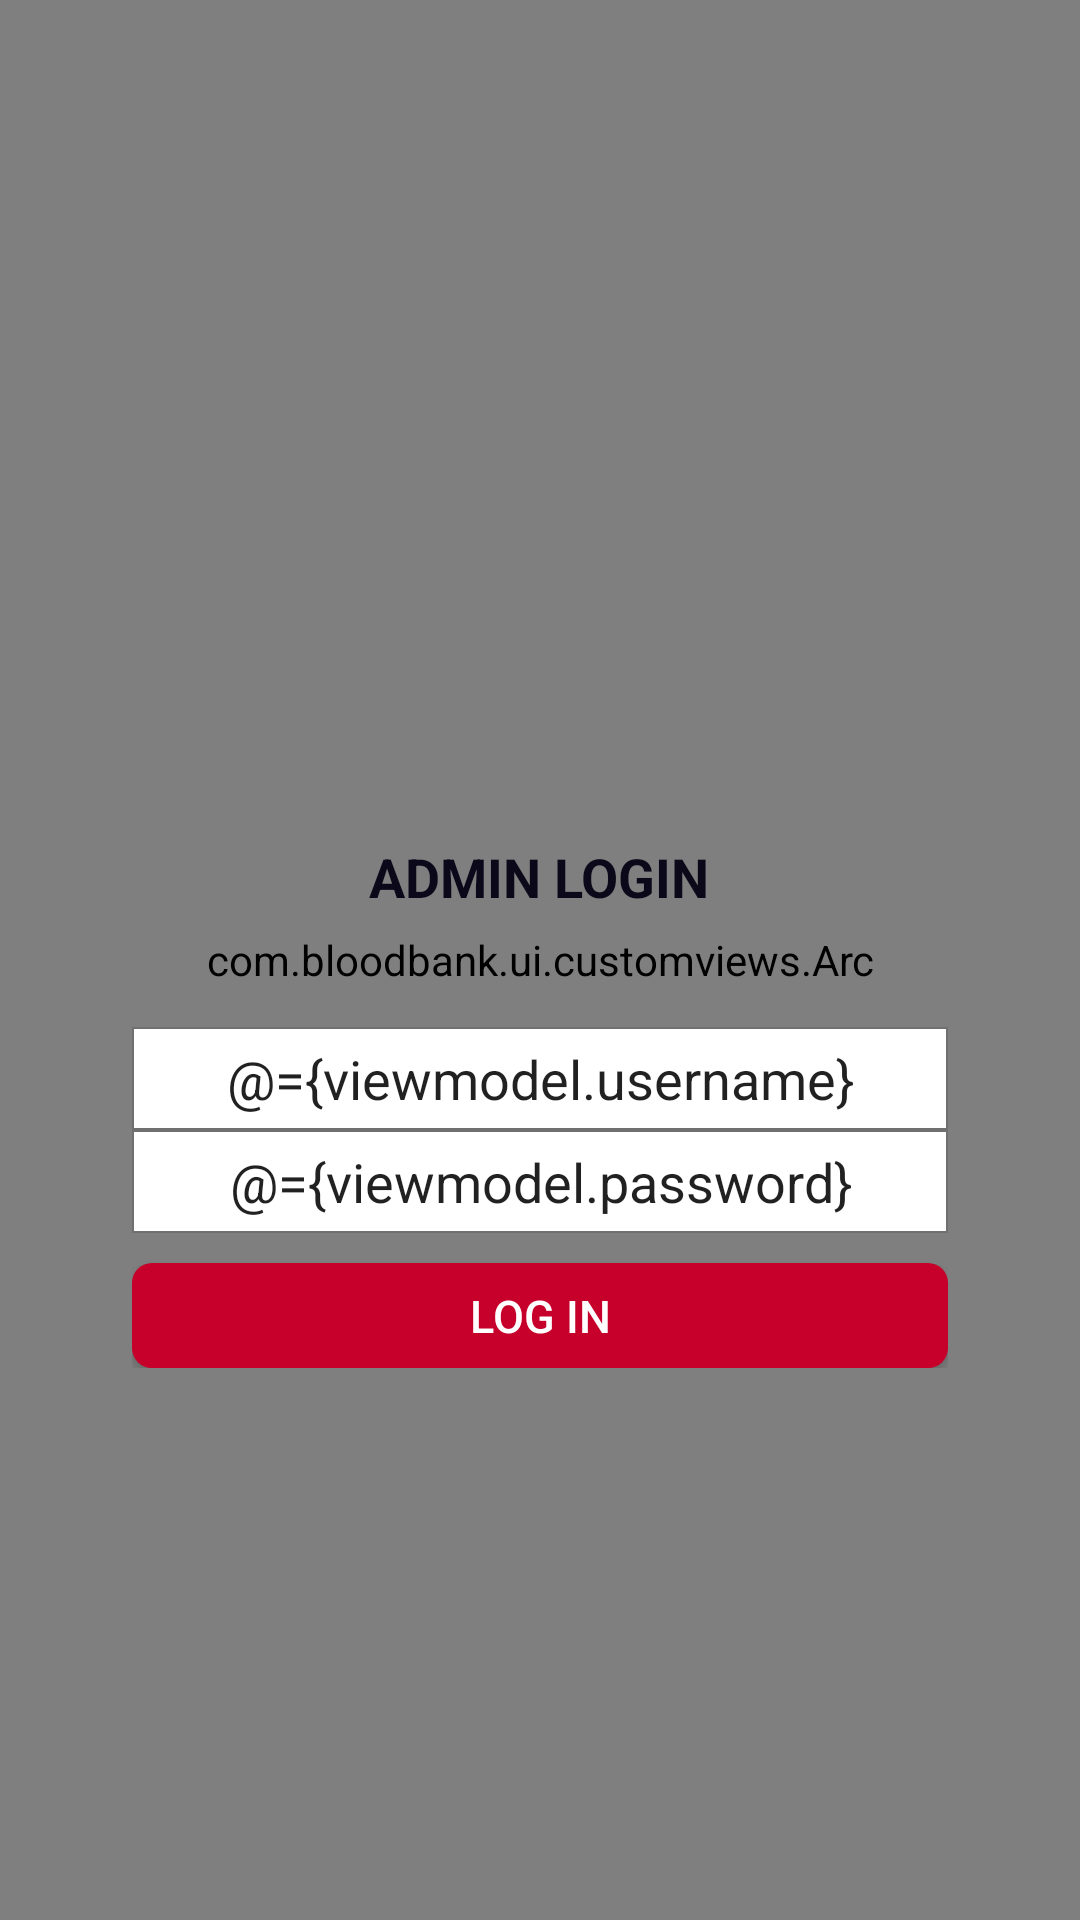

Android layout source for this screen:
<!-- AndroidManifest.xml: application theme AppTheme -->
<!-- res/layout/activity_login.xml -->
<?xml version="1.0" encoding="utf-8"?>
<layout xmlns:android="http://schemas.android.com/apk/res/android"
    xmlns:tools="http://schemas.android.com/tools"
    >

    <data>

        <variable
            name="viewmodel"
            type="com.bloodbank.ui.auth.AuthViewModel"
            />
    </data>

    <androidx.coordinatorlayout.widget.CoordinatorLayout
        android:id="@+id/root_layout"
        android:layout_width="match_parent"
        android:layout_height="match_parent"
        tools:context=".ui.auth.LoginActivity"
        >

        <RelativeLayout
            android:layout_width="match_parent"
            android:layout_height="match_parent"
            android:orientation="vertical"
            >

            <ImageView
                android:id="@+id/top_image"
                android:layout_width="match_parent"
                android:layout_height="@dimen/top_image_height"
                android:background="@drawable/ic_gradient_back"
                android:src="@drawable/ic_hands"
                android:layout_alignParentTop="true"
                />

            <com.bloodbank.ui.customviews.Arc
                android:id="@+id/bottom_arc"
                android:layout_width="match_parent"
                android:layout_height="match_parent"
                />

            <LinearLayout
                android:layout_width="match_parent"
                android:layout_height="wrap_content"
                android:layout_marginStart="44dp"
                android:layout_marginEnd="44dp"
                android:orientation="vertical"
                android:layout_below="@+id/top_image"
                >

                <TextView
                    android:layout_width="wrap_content"
                    android:layout_height="wrap_content"
                    android:layout_gravity="center_horizontal"
                    android:text="ADMIN LOGIN"
                    android:textAppearance="@style/TextAppearance.AppCompat.Display2"
                    android:textColor="#0a0819"
                    android:textSize="18sp"
                    android:textStyle="bold" />



                <EditText
                    android:id="@+id/username"
                    android:layout_width="match_parent"
                    android:layout_height="wrap_content"
                    android:background="@drawable/edittext_back"
                    android:layout_marginTop="38dp"
                    android:hint="username"
                    android:text="@={viewmodel.username}"
                    android:gravity="center_horizontal"
                    />

                <EditText
                    android:id="@+id/password"
                    android:layout_width="match_parent"
                    android:layout_height="wrap_content"
                    android:background="@drawable/edittext_back"
                    android:hint="password"
                    android:text="@={viewmodel.password}"
                    android:gravity="center_horizontal"
                    />

                <Button
                    android:id="@+id/button_login"
                    android:layout_width="match_parent"
                    android:layout_height="35dp"
                    android:text="LOG IN"
                    android:layout_marginTop="10dp"
                    android:textColor="@color/white"
                    android:textSize="@dimen/text_size"
                    android:onClick="@{viewmodel::loginAdmin}"
                    android:background="@drawable/button_back"
                    />
            </LinearLayout>
        </RelativeLayout>
    </androidx.coordinatorlayout.widget.CoordinatorLayout>

</layout>
<!-- resources referenced by this layout -->
<resources>
  <color name="white">#ffffff</color>
  <dimen name="text_size">15sp</dimen>
  <dimen name="top_image_height">280dp</dimen>
  <!-- drawable button_back (drawable) -->
  <?xml version="1.0" encoding="utf-8"?>
  <shape xmlns:android="http://schemas.android.com/apk/res/android"
          android:shape="rectangle"
          >
  
      <solid
              android:color="#c7002b"
              />
  
      <corners
              android:radius="6.7dp"
              />
  </shape>
  <!-- drawable edittext_back (drawable) -->
  <?xml version="1.0" encoding="utf-8"?>
  <shape xmlns:android="http://schemas.android.com/apk/res/android"
  android:shape="rectangle"
  >
  
      <solid
              android:color="@color/white"
      />
  
      <stroke
      android:color="#707070"
      android:width="0.7dp"
      />
  
      <padding
              android:top="5dp"
              android:bottom="5dp"
              android:left="10dp"
              android:right="10dp"
           />
  
  </shape>
  <!-- drawable ic_gradient_back (drawable) -->
  <?xml version="1.0" encoding="utf-8"?>
  <shape xmlns:android="http://schemas.android.com/apk/res/android"
      android:shape="rectangle"
  >
      <size
      android:height="198dp"
      />
  
      <gradient
      android:startColor="#ff217a"
      android:endColor="#ff4d4d"
      />
  
  </shape>
  <style name="AppTheme" parent="Theme.AppCompat.Light.NoActionBar">
          
          <item name="colorPrimary">@color/colorPrimary</item>
          <item name="colorPrimaryDark">@color/colorPrimaryDark</item>
          <item name="colorAccent">@color/colorAccent</item>
          <item name="android:windowNoTitle">true</item>
          <item name="android:windowActionBar">false</item>
          <item name="android:windowFullscreen">true</item>
          <item name="android:windowContentOverlay">@null</item>
      </style>
  <color name="colorPrimary">#008577</color>
  <color name="colorPrimaryDark">#00574B</color>
  <color name="colorAccent">#D81B60</color>
</resources>
